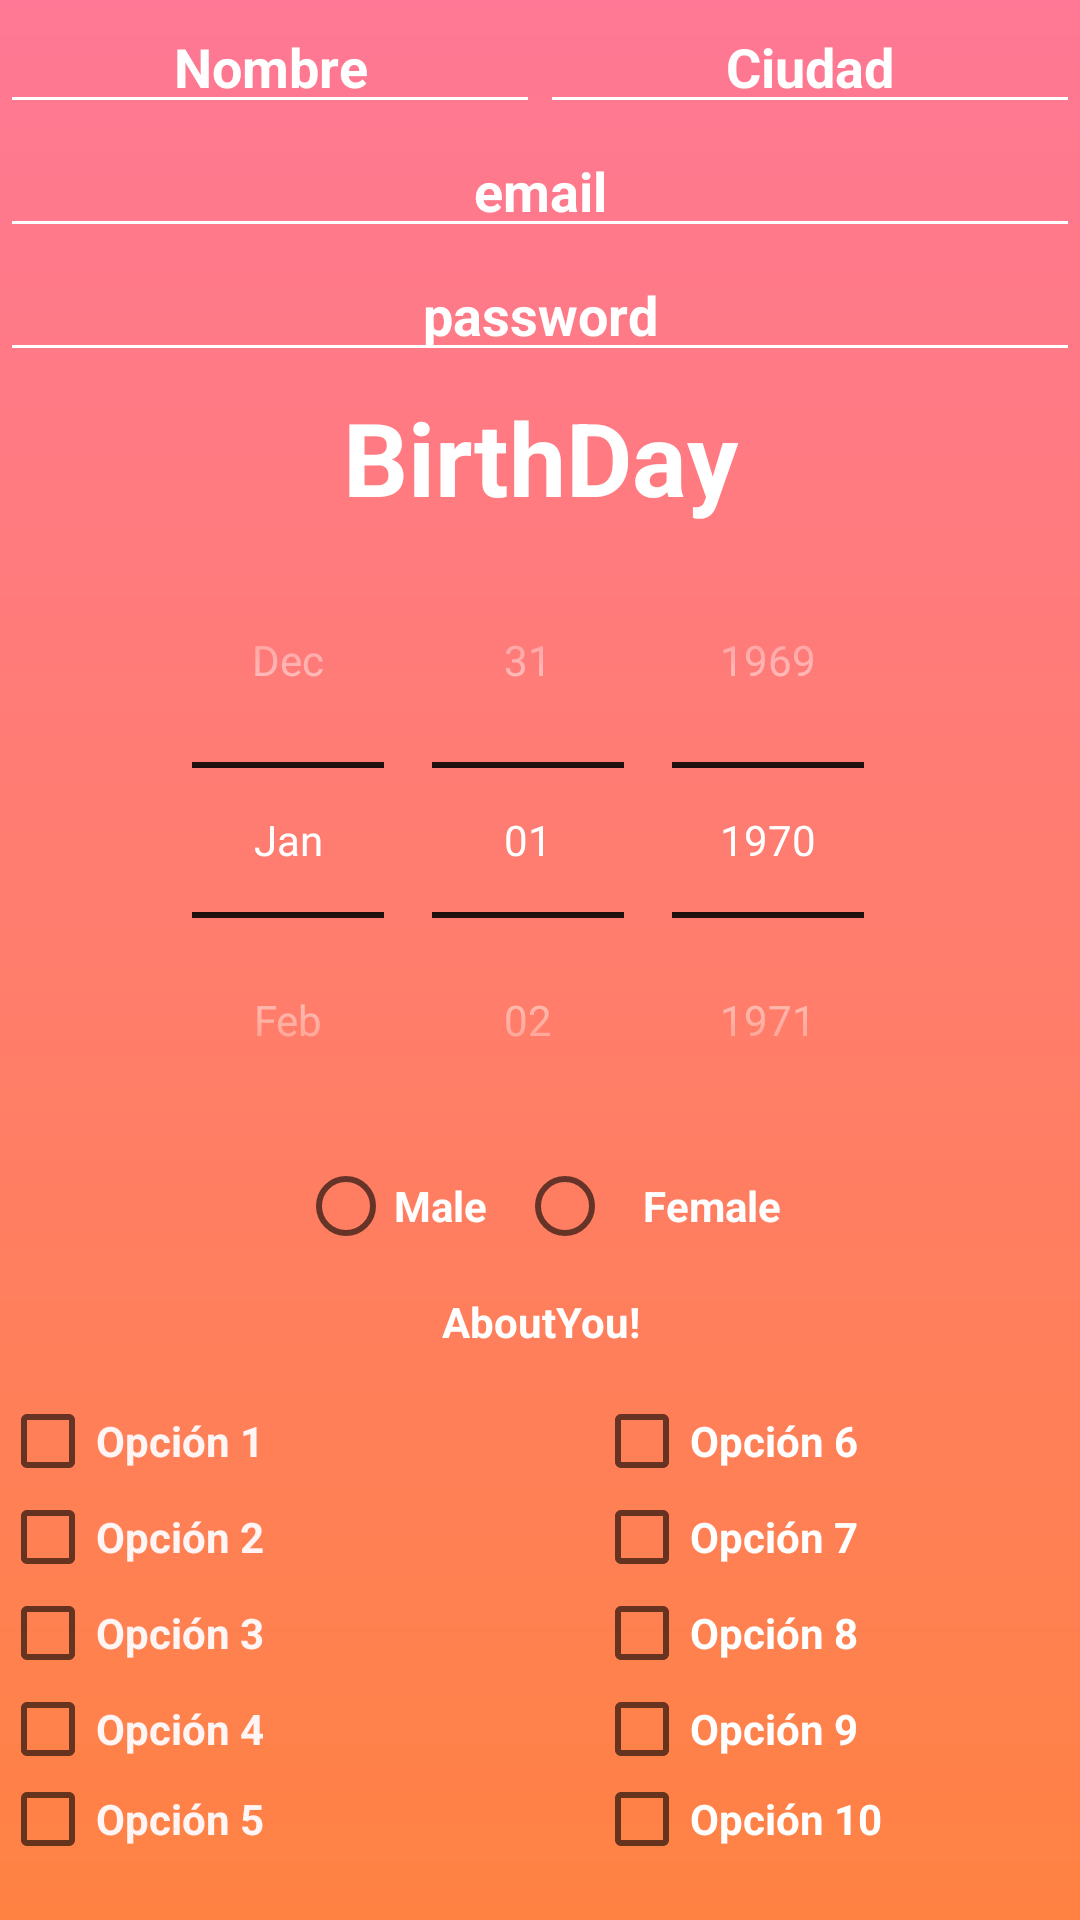

This screen was rendered from an Android layout file. Write that file and the resources it references.
<!-- AndroidManifest.xml: application theme Theme.AppCompat.Light.NoActionBar -->
<!-- res/layout/activity_registration.xml -->
<?xml version="1.0" encoding="utf-8"?>
<LinearLayout xmlns:android="http://schemas.android.com/apk/res/android"
    xmlns:app="http://schemas.android.com/apk/res-auto"
    xmlns:tools="http://schemas.android.com/tools"
    android:layout_width="match_parent"
    android:layout_height="match_parent"
    android:orientation="vertical"
    android:background="@drawable/bg_gradient"
    tools:context=".RegistrationActivity">

    <LinearLayout
        android:layout_width="match_parent"
        android:layout_height="wrap_content"
        android:orientation="horizontal"
        android:paddingTop="0sp"
        android:paddingBottom="0dp">


        <EditText
            android:id="@+id/name"
            android:layout_width="0dp"
            android:layout_height="wrap_content"
            android:layout_weight="1"
            android:hint="Nombre"
            android:gravity="center"
            android:textColorHint="@color/white"
            android:backgroundTint="@color/white"
            android:textColor="@color/white"
            android:textStyle="bold"/>

        <EditText
            android:id="@+id/city"
            android:layout_width="0dp"
            android:layout_height="wrap_content"
            android:layout_weight="1"
            android:hint="Ciudad"
            android:gravity="center"
            android:textColorHint="@color/white"
            android:backgroundTint="@color/white"
            android:textColor="@color/white"
            android:textStyle="bold"/>

    </LinearLayout>


    <EditText
        android:id="@+id/email"
        android:layout_width="match_parent"
        android:layout_height="wrap_content"
        android:hint="email"
        android:gravity="center"
        android:backgroundTint="@color/white"
        android:textColorHint="@color/white"
        android:textColor="@color/white"
        android:textStyle="bold"/>


    <EditText
        android:id="@+id/password"
        android:layout_width="match_parent"
        android:layout_height="wrap_content"
        android:inputType="textPassword"
        android:hint="password"
        android:gravity="center"
        android:backgroundTint="@color/white"
        android:textColorHint="@color/white"
        android:textColor="@color/white"
        android:textStyle="bold"/>

    <TextView
        android:layout_width="match_parent"
        android:layout_height="wrap_content"
        android:includeFontPadding="false"
        android:paddingTop="10sp"
        android:singleLine="false"
        android:text="BirthDay"
        android:textAlignment="center"
        android:textColor="@color/white"
        android:textSize="34sp"
        android:textStyle="bold" />

    <DatePicker
        android:id="@+id/birth"
        android:layout_width="match_parent"
        android:layout_height="wrap_content"
        android:calendarViewShown="false"
        android:datePickerMode="spinner"
        android:theme="@style/MyDatePicker"
        />

    <RadioGroup
        android:id="@+id/radioGroup"
        android:layout_width="match_parent"
        android:layout_height="wrap_content"
        android:orientation="horizontal"
        android:gravity="center_horizontal">

        <RadioButton
            android:layout_width="wrap_content"
            android:layout_height="wrap_content"
            android:paddingRight="10sp"
            android:text="Male"
            android:textColor="#FFFFFF"
            android:textStyle="bold" />

        <RadioButton
            android:layout_width="wrap_content"
            android:layout_height="wrap_content"
            android:paddingLeft="10sp"
            android:text="Female"
            android:textColor="#FFFFFF"
            android:textStyle="bold" />
    </RadioGroup>


    <TextView
        android:id="@+id/textView"
        android:layout_width="match_parent"
        android:layout_height="wrap_content"
        android:includeFontPadding="false"
        android:paddingTop="15sp"
        android:shadowColor="#EA0505"
        android:singleLine="false"
        android:text="AboutYou!"
        android:textAlignment="center"
        android:textColor="#FFFFFF"
        android:textStyle="bold" />

    <LinearLayout
        android:layout_width="match_parent"
        android:layout_height="wrap_content"
        android:orientation="horizontal"
        android:paddingTop="15sp"
        android:paddingBottom="20dp">

        <LinearLayout
            android:layout_width="198dp"
            android:layout_height="match_parent"
            android:layout_gravity="left"
            android:orientation="vertical">

            <CheckBox
                android:id="@+id/checkBox0"
                android:layout_width="match_parent"
                android:layout_height="wrap_content"
                android:text="Opción 1"
                android:textColor="#FFF5F5"
                android:textStyle="bold" />

            <CheckBox
                android:id="@+id/checkBox1"
                android:layout_width="match_parent"
                android:layout_height="wrap_content"
                android:text="Opción 2"
                android:textColor="#FFF5F5"
                android:textStyle="bold" />

            <CheckBox
                android:id="@+id/checkBox2"
                android:layout_width="match_parent"
                android:layout_height="wrap_content"
                android:text="Opción 3"
                android:textColor="#FFF5F5"
                android:textStyle="bold" />

            <CheckBox
                android:id="@+id/checkBox3"
                android:layout_width="match_parent"
                android:layout_height="wrap_content"
                android:text="Opción 4"
                android:textColor="#FFF5F5"
                android:textStyle="bold" />

            <CheckBox
                android:id="@+id/checkBox4"
                android:layout_width="match_parent"
                android:layout_height="wrap_content"
                android:text="Opción 5"
                android:textColor="#FFF5F5"
                android:textStyle="bold" />

        </LinearLayout>

        <LinearLayout
            android:layout_width="match_parent"
            android:layout_height="match_parent"
            android:layout_gravity="right"
            android:orientation="vertical">


            <CheckBox
                android:id="@+id/checkBox5"
                android:layout_width="match_parent"
                android:layout_height="wrap_content"
                android:text="Opción 6"
                android:textColor="#FFFFFF"
                android:textStyle="bold" />

            <CheckBox
                android:id="@+id/checkBox6"
                android:layout_width="match_parent"
                android:layout_height="wrap_content"
                android:text="Opción 7"
                android:textColor="#FFFFFF"
                android:textStyle="bold" />

            <CheckBox
                android:id="@+id/checkBox7"
                android:layout_width="match_parent"
                android:layout_height="wrap_content"
                android:text="Opción 8"
                android:textColor="#FFFFFF"
                android:textStyle="bold" />

            <CheckBox
                android:id="@+id/checkBox8"
                android:layout_width="match_parent"
                android:layout_height="wrap_content"
                android:text="Opción 9"
                android:textColor="#FFFFFF"
                android:textStyle="bold" />

            <CheckBox
                android:id="@+id/checkBox9"
                android:layout_width="match_parent"
                android:layout_height="wrap_content"
                android:text="Opción 10"
                android:textColor="#FFFFFF"
                android:textStyle="bold" />

        </LinearLayout>


    </LinearLayout>


    <Button
        android:id="@+id/register"
        android:layout_width="112dp"
        android:layout_height="wrap_content"
        android:layout_gravity="center"
        style="@style/CustomButton"
        android:text="Registrarse"
        />

</LinearLayout>
<!-- resources referenced by this layout -->
<resources>
  <color name="white">#FFFFFFFF</color>
  <!-- drawable bg_gradient (drawable) -->
  <?xml version="1.0" encoding="utf-8"?>
  <shape xmlns:android="http://schemas.android.com/apk/res/android"
      android:shape="rectangle">
      <gradient
          android:startColor="#FF7895"
          android:startY="0.05"
  
          android:endColor="#FF8243"
          android:type="linear"
          android:angle="270"/>
  </shape>
  <style name="CustomButton" parent="Widget.AppCompat.Button">
          <item name="android:background">@drawable/button_bg</item>
          <item name="android:textColor">#FFFFFF</item>
      </style>
  <style name="MyDatePicker">
          <item name="android:textColorPrimary">@color/white</item>
          <item name="colorControlNormal">@color/black</item>
      </style>
  <!-- drawable button_bg (drawable) -->
  <?xml version="1.0" encoding="utf-8"?>
  <shape xmlns:android="http://schemas.android.com/apk/res/android"
      android:shape="rectangle">
      <corners android:radius="10dp" />
      <solid android:color="#007AFF" />
      </shape>
  <color name="black">#FF000000</color>
</resources>
